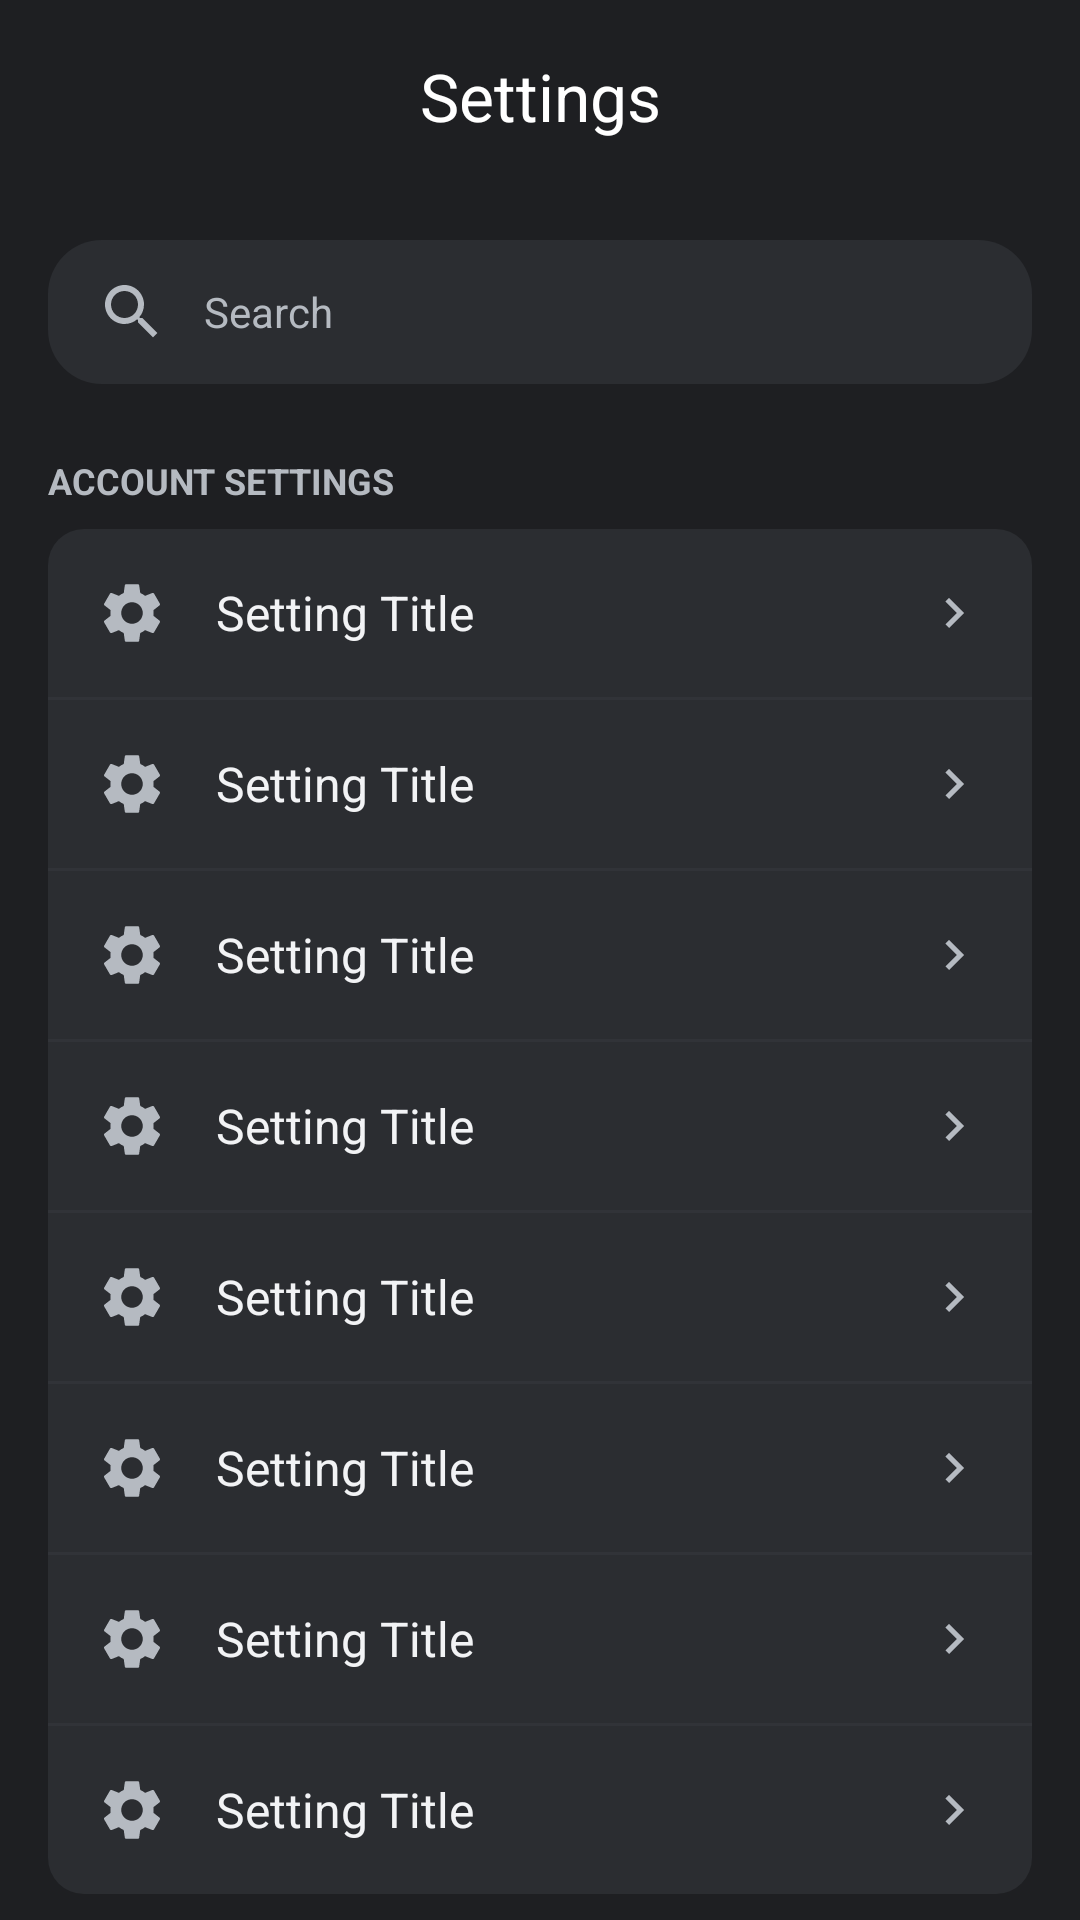

Here is an Android app screen rendered from its layout file. Give the layout XML and the strings, colors and styles it references.
<!-- AndroidManifest.xml: application theme Theme.Chatappfrontend -->
<!-- res/layout/fragment_settings.xml -->
<?xml version="1.0" encoding="utf-8"?>
<androidx.coordinatorlayout.widget.CoordinatorLayout xmlns:android="http://schemas.android.com/apk/res/android"
    xmlns:app="http://schemas.android.com/apk/res-auto"
    xmlns:tools="http://schemas.android.com/tools"
    android:layout_width="match_parent"
    android:layout_height="match_parent"
    android:background="@color/discord_bg_dark">

    <com.google.android.material.appbar.AppBarLayout
        android:layout_width="match_parent"
        android:layout_height="wrap_content"
        android:background="@color/discord_bg_dark"
        app:elevation="0dp">

        <com.google.android.material.appbar.MaterialToolbar
            android:id="@+id/toolbar"
            android:layout_width="match_parent"
            android:layout_height="?attr/actionBarSize"
            app:navigationIcon="@drawable/ic_arrow_back"
            app:navigationIconTint="@android:color/white"
            app:title="Settings"
            app:titleCentered="true"
            app:titleTextColor="@android:color/white" />

    </com.google.android.material.appbar.AppBarLayout>

    <androidx.core.widget.NestedScrollView
        android:layout_width="match_parent"
        android:layout_height="match_parent"
        app:layout_behavior="@string/appbar_scrolling_view_behavior">

        <LinearLayout
            android:layout_width="match_parent"
            android:layout_height="wrap_content"
            android:orientation="vertical"
            android:padding="16dp">

            
            <EditText
                android:layout_width="match_parent"
                android:layout_height="48dp"
                android:background="@drawable/bg_search_input"
                android:drawableStart="@drawable/ic_search"
                android:drawablePadding="12dp"
                android:hint="Search"
                android:paddingHorizontal="16dp"
                android:textColor="@android:color/white"
                android:textColorHint="@color/discord_text_secondary"
                android:textSize="14sp" />

            <TextView
                android:layout_width="match_parent"
                android:layout_height="wrap_content"
                android:layout_marginTop="24dp"
                android:layout_marginBottom="8dp"
                android:text="Account Settings"
                android:textAllCaps="true"
                android:textColor="@color/discord_text_secondary"
                android:textSize="12sp"
                android:textStyle="bold" />

            <LinearLayout
                android:layout_width="match_parent"
                android:layout_height="wrap_content"
                android:background="@drawable/bg_rounded_card"
                android:orientation="vertical">

                <include layout="@layout/item_settings_row"
                    app:icon="@drawable/ic_nitro_boost"
                    app:title="Get Nitro" />
                <View android:layout_width="match_parent" android:layout_height="1dp" android:background="@color/discord_divider" />

                <include layout="@layout/item_settings_row"
                    app:icon="@drawable/ic_person"
                    app:title="Account" />
                <View android:layout_width="match_parent" android:layout_height="1dp" android:background="@color/discord_divider" />

                <include layout="@layout/item_settings_row"
                    app:icon="@drawable/ic_chat_bubble"
                    app:title="Content &amp; Social" />
                <View android:layout_width="match_parent" android:layout_height="1dp" android:background="@color/discord_divider" />

                <include layout="@layout/item_settings_row"
                    app:icon="@drawable/ic_settings"
                    app:title="Data &amp; Privacy" />
                <View android:layout_width="match_parent" android:layout_height="1dp" android:background="@color/discord_divider" />

                <include layout="@layout/item_settings_row"
                    app:icon="@drawable/ic_person_add"
                    app:title="Family Center" />
                <View android:layout_width="match_parent" android:layout_height="1dp" android:background="@color/discord_divider" />

                <include layout="@layout/item_settings_row"
                    app:icon="@drawable/ic_store_modern"
                    app:title="Authorized Apps" />
                <View android:layout_width="match_parent" android:layout_height="1dp" android:background="@color/discord_divider" />

                <include layout="@layout/item_settings_row"
                    app:icon="@drawable/ic_launcher_foreground"
                    app:title="Devices" />
                <View android:layout_width="match_parent" android:layout_height="1dp" android:background="@color/discord_divider" />

                <include layout="@layout/item_settings_row"
                    app:icon="@drawable/ic_discord_logo"
                    app:title="Connections" />

            </LinearLayout>

            <TextView
                android:layout_width="match_parent"
                android:layout_height="wrap_content"
                android:layout_marginTop="24dp"
                android:layout_marginBottom="8dp"
                android:text="Billing Settings"
                android:textAllCaps="true"
                android:textColor="@color/discord_text_secondary"
                android:textSize="12sp"
                android:textStyle="bold" />

        </LinearLayout>
    </androidx.core.widget.NestedScrollView>

</androidx.coordinatorlayout.widget.CoordinatorLayout>
<!-- res/layout/item_settings_row.xml (included above) -->
<?xml version="1.0" encoding="utf-8"?>
<LinearLayout xmlns:android="http://schemas.android.com/apk/res/android"
    xmlns:app="http://schemas.android.com/apk/res-auto"
    android:layout_width="match_parent"
    android:layout_height="56dp"
    android:clickable="true"
    android:focusable="true"
    android:gravity="center_vertical"
    android:orientation="horizontal"
    android:paddingHorizontal="16dp">

    <ImageView
        android:id="@+id/ivIcon"
        android:layout_width="24dp"
        android:layout_height="24dp"
        android:src="@drawable/ic_settings"
        app:tint="@color/discord_text_secondary" />

    <TextView
        android:id="@+id/tvTitle"
        android:layout_width="0dp"
        android:layout_height="wrap_content"
        android:layout_weight="1"
        android:layout_marginStart="16dp"
        android:text="Setting Title"
        android:textColor="@color/discord_text_primary"
        android:textSize="16sp" />

    <ImageView
        android:layout_width="20dp"
        android:layout_height="20dp"
        android:src="@drawable/ic_chevron_right"
        app:tint="@color/discord_text_secondary" />

</LinearLayout>
<!-- resources referenced by this layout -->
<resources>
  <color name="discord_bg_dark">#1E1F22</color>
  <color name="discord_divider">#313338</color>
  <color name="discord_text_primary">#F2F3F5</color>
  <color name="discord_text_secondary">#B5BAC1</color>
  <!-- drawable bg_rounded_card (drawable) -->
  <?xml version="1.0" encoding="utf-8"?>
  <ripple xmlns:android="http://schemas.android.com/apk/res/android"
      android:color="#22FFFFFF">
      <item>
          <shape android:shape="rectangle">
              <solid android:color="#2B2D31" />
              <corners android:radius="12dp" />
          </shape>
      </item>
  </ripple>
  <!-- drawable bg_search_input (drawable) -->
  <?xml version="1.0" encoding="utf-8"?>
  <shape xmlns:android="http://schemas.android.com/apk/res/android"
      android:shape="rectangle">
      <solid android:color="#2B2D31" />
      <corners android:radius="18dp" />
  </shape>
  <!-- drawable ic_chat_bubble (drawable) -->
  <vector xmlns:android="http://schemas.android.com/apk/res/android"
      android:width="24dp"
      android:height="24dp"
      android:viewportWidth="24.0"
      android:viewportHeight="24.0">
      
      <path
          android:fillColor="#FFFFFF"
          android:pathData="M12,4c-4.42,0 -8,3.13 -8,7c0,1.96 0.92,3.72 2.4,5.03 -0.16,0.67 -0.56,2.02 -1.2,2.83 0,0 1.66,0.08 3.52,-0.92 1,0.27 2.06,0.42 3.16,0.42 4.42,0 8,-3.13 8,-7S16.42,4 12,4z"/>
  </vector>
  <!-- drawable ic_chevron_right (drawable) -->
  <?xml version="1.0" encoding="utf-8"?>
  <vector xmlns:android="http://schemas.android.com/apk/res/android"
      android:width="24dp"
      android:height="24dp"
      android:viewportWidth="24"
      android:viewportHeight="24">
      <path
          android:fillColor="#B5BAC1"
          android:pathData="M10,6L8.59,7.41 13.17,12l-4.58,4.59L10,18l6,-6z" />
  </vector>
  <!-- drawable ic_person (drawable) -->
  <?xml version="1.0" encoding="utf-8"?>
  <vector xmlns:android="http://schemas.android.com/apk/res/android"
      android:width="24dp"
      android:height="24dp"
      android:viewportWidth="24"
      android:viewportHeight="24"
      android:tint="#B5BAC1">
      <path
          android:fillColor="@android:color/white"
          android:pathData="M12,12c2.21,0 4,-1.79 4,-4s-1.79,-4 -4,-4 -4,1.79 -4,4 1.79,4 4,4zM12,14c-2.67,0 -8,1.34 -8,4v2h16v-2c0,-2.66 -5.33,-4 -8,-4z" />
  </vector>
  <!-- drawable ic_person_add (drawable) -->
  <vector xmlns:android="http://schemas.android.com/apk/res/android"
      android:width="24dp"
      android:height="24dp"
      android:viewportWidth="24"
      android:viewportHeight="24"
      android:tint="#FFFFFF">
      <path
          android:fillColor="#FF000000"
          android:pathData="M15,12c2.21,0 4,-1.79 4,-4s-1.79,-4 -4,-4 -4,1.79 -4,4 1.79,4 4,4zm-9,-2V7H4v3H1v2h3v3h2v-3h3v-2H6zm9,4c-2.67,0 -8,1.34 -8,4v2h16v-2c0,-2.66 -5.33,-4 -8,-4z"/>
  </vector>
  <!-- drawable ic_search (drawable) -->
  <vector xmlns:android="http://schemas.android.com/apk/res/android"
      android:width="24dp"
      android:height="24dp"
      android:viewportWidth="24.0"
      android:viewportHeight="24.0">
      <path
          android:fillColor="#B5BAC1"
          android:pathData="M15.5,14h-0.79l-0.28,-0.27C15.41,12.59 16,11.11 16,9.5 16,5.91 13.09,3 9.5,3S3,5.91 3,9.5 5.91,16 9.5,16c1.61,0 3.09,-0.59 4.23,-1.57l0.27,0.28v0.79l5,4.99L20.49,19l-4.99,-5zM9.5,14C7.01,14 5,11.99 5,9.5S7.01,5 9.5,5 14,7.01 14,9.5 11.99,14 9.5,14z"/>
  </vector>
  <!-- drawable ic_store_modern (drawable) -->
  <vector xmlns:android="http://schemas.android.com/apk/res/android"
      android:width="24dp"
      android:height="24dp"
      android:viewportWidth="24"
      android:viewportHeight="24">
      <path
          android:fillColor="#FFFFFF"
          android:pathData="M12,18H6V14H12M21,14V12L20,7H4L3,12V14H4V20H14V14H15.4L21,14M20,4H4V6H20V4Z" />
  </vector>
  <style name="Theme.Chatappfrontend" parent="Base.Theme.Chatappfrontend" />
  <style name="Base.Theme.Chatappfrontend" parent="Theme.Material3.DayNight.NoActionBar">
          
          
      </style>
</resources>
